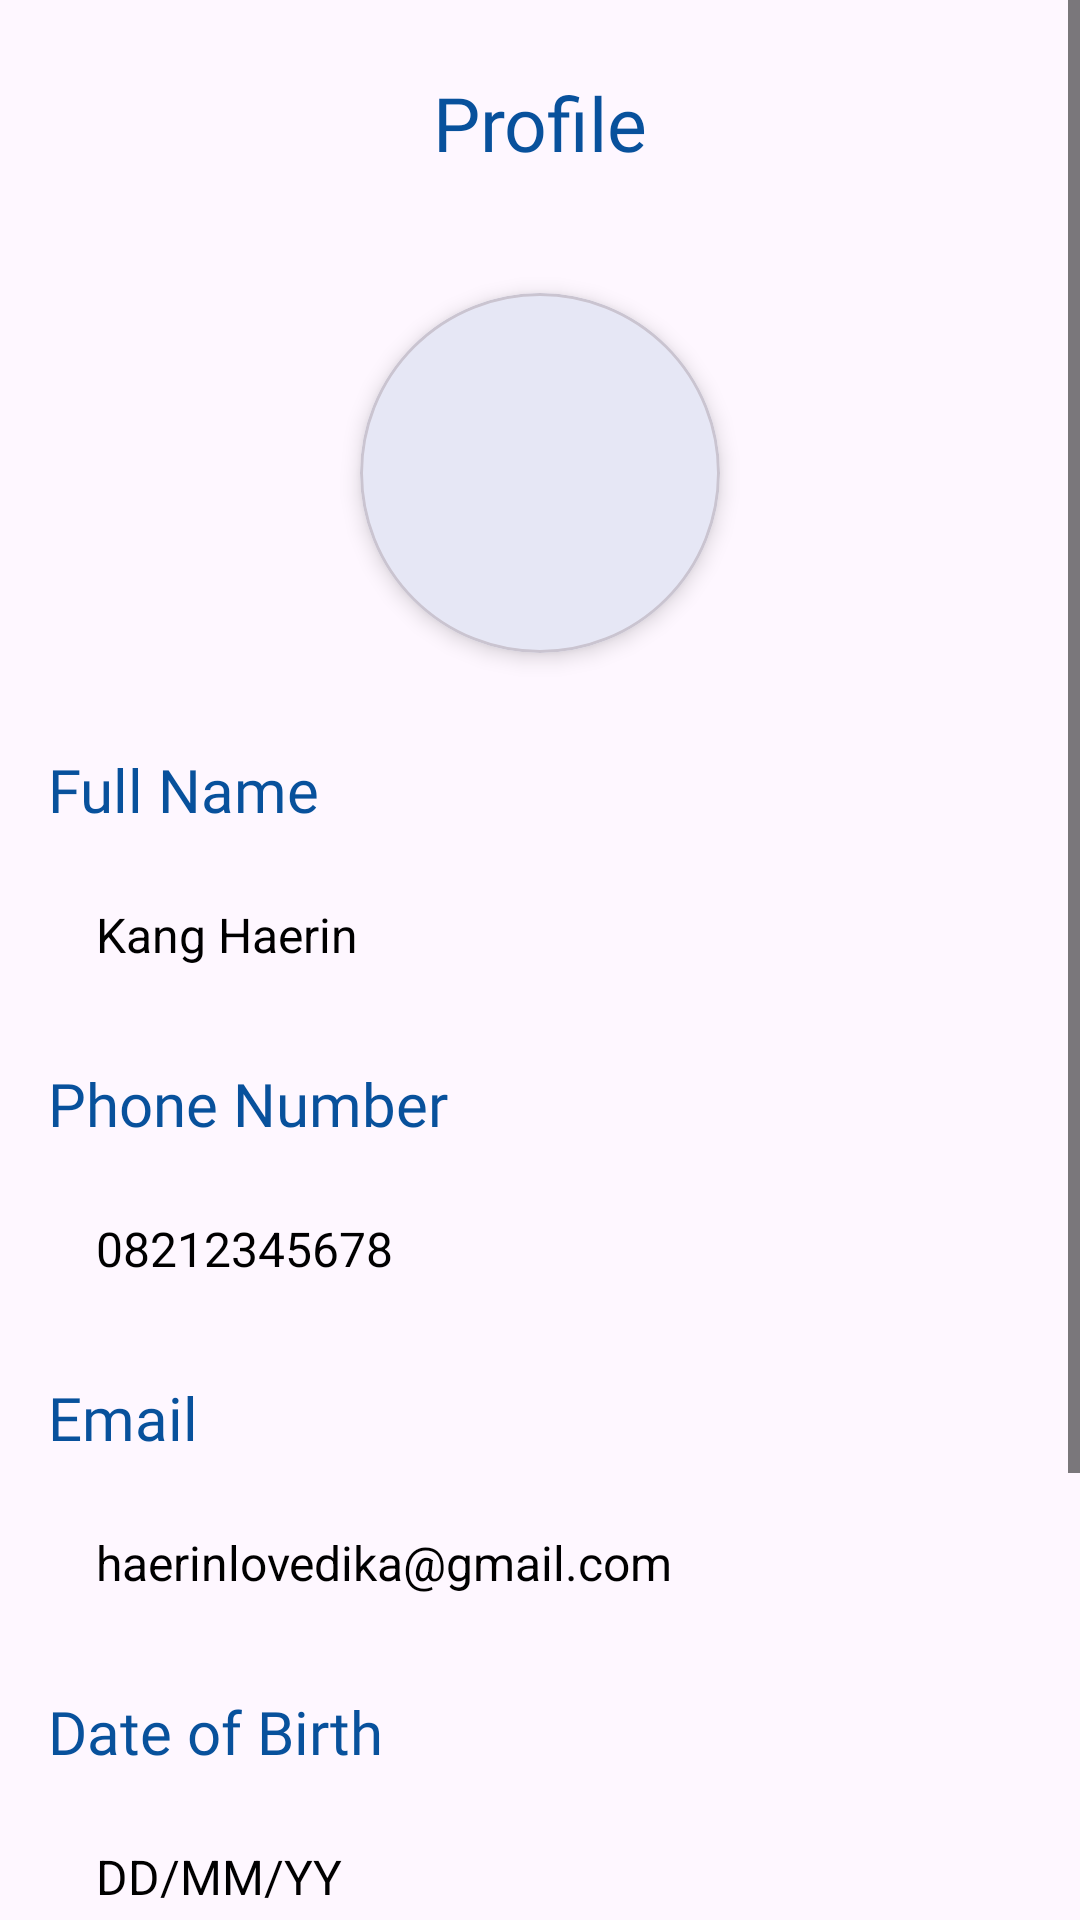

Here is an Android app screen rendered from its layout file. Give the layout XML and the strings, colors and styles it references.
<!-- AndroidManifest.xml: application theme Theme.MediSight -->
<!-- res/layout/fragment_profile.xml -->
<?xml version="1.0" encoding="utf-8"?>
<ScrollView xmlns:android="http://schemas.android.com/apk/res/android"
    xmlns:app="http://schemas.android.com/apk/res-auto"
    android:layout_width="match_parent"
    android:layout_height="match_parent"
    android:fillViewport="true">

    <androidx.constraintlayout.widget.ConstraintLayout
        android:layout_width="match_parent"
        android:layout_height="wrap_content"
        android:padding="16dp">

        <androidx.constraintlayout.widget.ConstraintLayout
            android:id="@+id/main"
            android:layout_width="match_parent"
            android:layout_height="wrap_content"
            app:layout_constraintTop_toTopOf="parent">

            <androidx.constraintlayout.widget.ConstraintLayout
                android:id="@+id/topAppBar"
                android:layout_width="match_parent"
                android:layout_height="wrap_content"
                android:layout_marginBottom="16dp"
                android:paddingVertical="8dp"
                app:layout_constraintEnd_toEndOf="parent"
                app:layout_constraintStart_toStartOf="parent"
                app:layout_constraintTop_toTopOf="parent">

                <TextView
                    android:id="@+id/title_text"
                    android:layout_width="wrap_content"
                    android:layout_height="wrap_content"
                    android:fontFamily="@font/poppins_bold"
                    android:text="@string/profile_title"
                    android:textColor="@color/navy"
                    android:textSize="25sp"
                    app:layout_constraintBottom_toBottomOf="parent"
                    app:layout_constraintEnd_toEndOf="parent"
                    app:layout_constraintStart_toStartOf="parent"
                    app:layout_constraintTop_toTopOf="parent" />

            </androidx.constraintlayout.widget.ConstraintLayout>
        </androidx.constraintlayout.widget.ConstraintLayout>

        <com.google.android.material.card.MaterialCardView
            android:id="@+id/profileImageCard"
            android:layout_width="120dp"
            android:layout_height="120dp"
            android:layout_marginTop="32dp"
            app:cardCornerRadius="60dp"
            app:cardElevation="4dp"
            app:layout_constraintEnd_toEndOf="parent"
            app:layout_constraintStart_toStartOf="parent"
            app:layout_constraintTop_toBottomOf="@id/main">

            <ImageView
                android:id="@+id/profileImage"
                android:layout_width="match_parent"
                android:layout_height="match_parent"
                android:scaleType="centerCrop"
                android:src="@drawable/haerin_src"
                android:contentDescription="@string/profile_image" />

        </com.google.android.material.card.MaterialCardView>

        <TextView
            android:id="@+id/fullNameLabel"
            android:layout_width="wrap_content"
            android:layout_height="wrap_content"
            android:layout_marginTop="32dp"
            android:text="@string/full_name_label"
            android:textColor="@color/navy"
            android:textSize="20sp"
            android:fontFamily="@font/poppins_medium"
            app:layout_constraintStart_toStartOf="parent"
            app:layout_constraintTop_toBottomOf="@id/profileImageCard" />

        <TextView
            android:id="@+id/fullNameText"
            android:layout_width="0dp"
            android:layout_height="wrap_content"
            android:layout_marginTop="8dp"
            android:background="@drawable/textview_border_background"
            android:padding="16dp"
            android:text="@string/profile_name"
            android:textColor="@color/black"
            android:textSize="16sp"
            app:layout_constraintEnd_toEndOf="parent"
            app:layout_constraintStart_toStartOf="parent"
            app:layout_constraintTop_toBottomOf="@id/fullNameLabel" />

        <TextView
            android:id="@+id/phoneLabel"
            android:layout_width="wrap_content"
            android:layout_height="wrap_content"
            android:layout_marginTop="16dp"
            android:text="@string/phone_number_label"
            android:textColor="@color/navy"
            android:textSize="20sp"
            android:fontFamily="@font/poppins_medium"
            app:layout_constraintStart_toStartOf="parent"
            app:layout_constraintTop_toBottomOf="@id/fullNameText" />

        <TextView
            android:id="@+id/phoneText"
            android:layout_width="0dp"
            android:layout_height="wrap_content"
            android:layout_marginTop="8dp"
            android:background="@drawable/textview_border_background"
            android:padding="16dp"
            android:text="@string/profile_phone"
            android:textColor="@color/black"
            android:textSize="16sp"
            app:layout_constraintEnd_toEndOf="parent"
            app:layout_constraintStart_toStartOf="parent"
            app:layout_constraintTop_toBottomOf="@id/phoneLabel" />

        <TextView
            android:id="@+id/emailLabel"
            android:layout_width="wrap_content"
            android:layout_height="wrap_content"
            android:layout_marginTop="16dp"
            android:text="@string/email_title"
            android:textColor="@color/navy"
            android:textSize="20sp"
            android:fontFamily="@font/poppins_medium"
            app:layout_constraintStart_toStartOf="parent"
            app:layout_constraintTop_toBottomOf="@id/phoneText" />

        <TextView
            android:id="@+id/emailText"
            android:layout_width="0dp"
            android:layout_height="wrap_content"
            android:layout_marginTop="8dp"
            android:background="@drawable/textview_border_background"
            android:padding="16dp"
            android:text="@string/profile_email"
            android:textColor="@color/black"
            android:textSize="16sp"
            app:layout_constraintEnd_toEndOf="parent"
            app:layout_constraintStart_toStartOf="parent"
            app:layout_constraintTop_toBottomOf="@id/emailLabel" />

        <TextView
            android:id="@+id/dobLabel"
            android:layout_width="wrap_content"
            android:layout_height="wrap_content"
            android:layout_marginTop="16dp"
            android:text="@string/date_of_birth_label"
            android:textColor="@color/navy"
            android:textSize="20sp"
            android:fontFamily="@font/poppins_medium"
            app:layout_constraintStart_toStartOf="parent"
            app:layout_constraintTop_toBottomOf="@id/emailText" />

        <TextView
            android:id="@+id/dobText"
            android:layout_width="0dp"
            android:layout_height="wrap_content"
            android:layout_marginTop="8dp"
            android:background="@drawable/textview_border_background"
            android:padding="16dp"
            android:text="@string/date_of_birth_hint"
            android:textColor="@color/black"
            android:textSize="16sp"
            app:layout_constraintEnd_toEndOf="parent"
            app:layout_constraintStart_toStartOf="parent"
            app:layout_constraintTop_toBottomOf="@id/dobLabel" />

        <LinearLayout
            android:layout_width="match_parent"
            android:layout_height="wrap_content"
            android:layout_marginTop="32dp"
            android:orientation="horizontal"
            app:layout_constraintBottom_toBottomOf="parent"
            android:layout_marginBottom="75dp"
            app:layout_constraintTop_toBottomOf="@id/dobText">

            <com.google.android.material.button.MaterialButton
                android:id="@+id/updateButton"
                android:layout_width="0dp"
                android:layout_height="wrap_content"
                android:layout_weight="1"
                android:layout_marginEnd="8dp"
                android:textSize="20sp"
                android:padding="12dp"
                android:text="@string/update_profile_button"
                android:textColor="@color/white"
                app:backgroundTint="@color/navy" />

            <com.google.android.material.button.MaterialButton
                android:id="@+id/logoutButton"
                android:layout_width="0dp"
                android:layout_height="wrap_content"
                android:layout_weight="1"
                android:layout_marginStart="8dp"
                android:padding="12dp"
                android:textSize="20sp"
                android:text="@string/logout_button"
                android:textColor="@color/white"
                app:backgroundTint="@color/navy" />

        </LinearLayout>

    </androidx.constraintlayout.widget.ConstraintLayout>
</ScrollView>
<!-- resources referenced by this layout -->
<resources>
  <color name="black">#FF000000</color>
  <color name="navy">#08519C</color>
  <color name="white">#FFFFFFFF</color>
  <string name="date_of_birth_hint">DD/MM/YY</string>
  <string name="date_of_birth_label">Date of Birth</string>
  <string name="email_title">Email</string>
  <string name="full_name_label">Full Name</string>
  <string name="logout_button">Log Out</string>
  <string name="phone_number_label">Phone Number</string>
  <string name="profile_email">haerinlovedika@gmail.com</string>
  <string name="profile_image">This is your profile</string>
  <string name="profile_name">Kang Haerin</string>
  <string name="profile_phone">08212345678</string>
  <string name="profile_title">Profile</string>
  <string name="update_profile_button">Update Profile</string>
  <style name="Theme.MediSight" parent="Base.Theme.MediSight" />
  <style name="Base.Theme.MediSight" parent="Theme.Material3.DayNight.NoActionBar">
          <item name="colorPrimary">@color/navy</item>
          <item name="colorPrimaryContainer">@color/navy</item>
          <item name="colorPrimaryVariant">@color/navy</item>
          <item name="android:textColorPrimary">@color/black</item>
          <item name="android:textColorSecondary">@color/black</item>
          <item name="android:windowActivityTransitions">true</item>
          <item name="android:windowEnterTransition">@android:transition/explode</item>
          <item name="android:windowExitTransition">@android:transition/explode</item>
  
      </style>
</resources>
